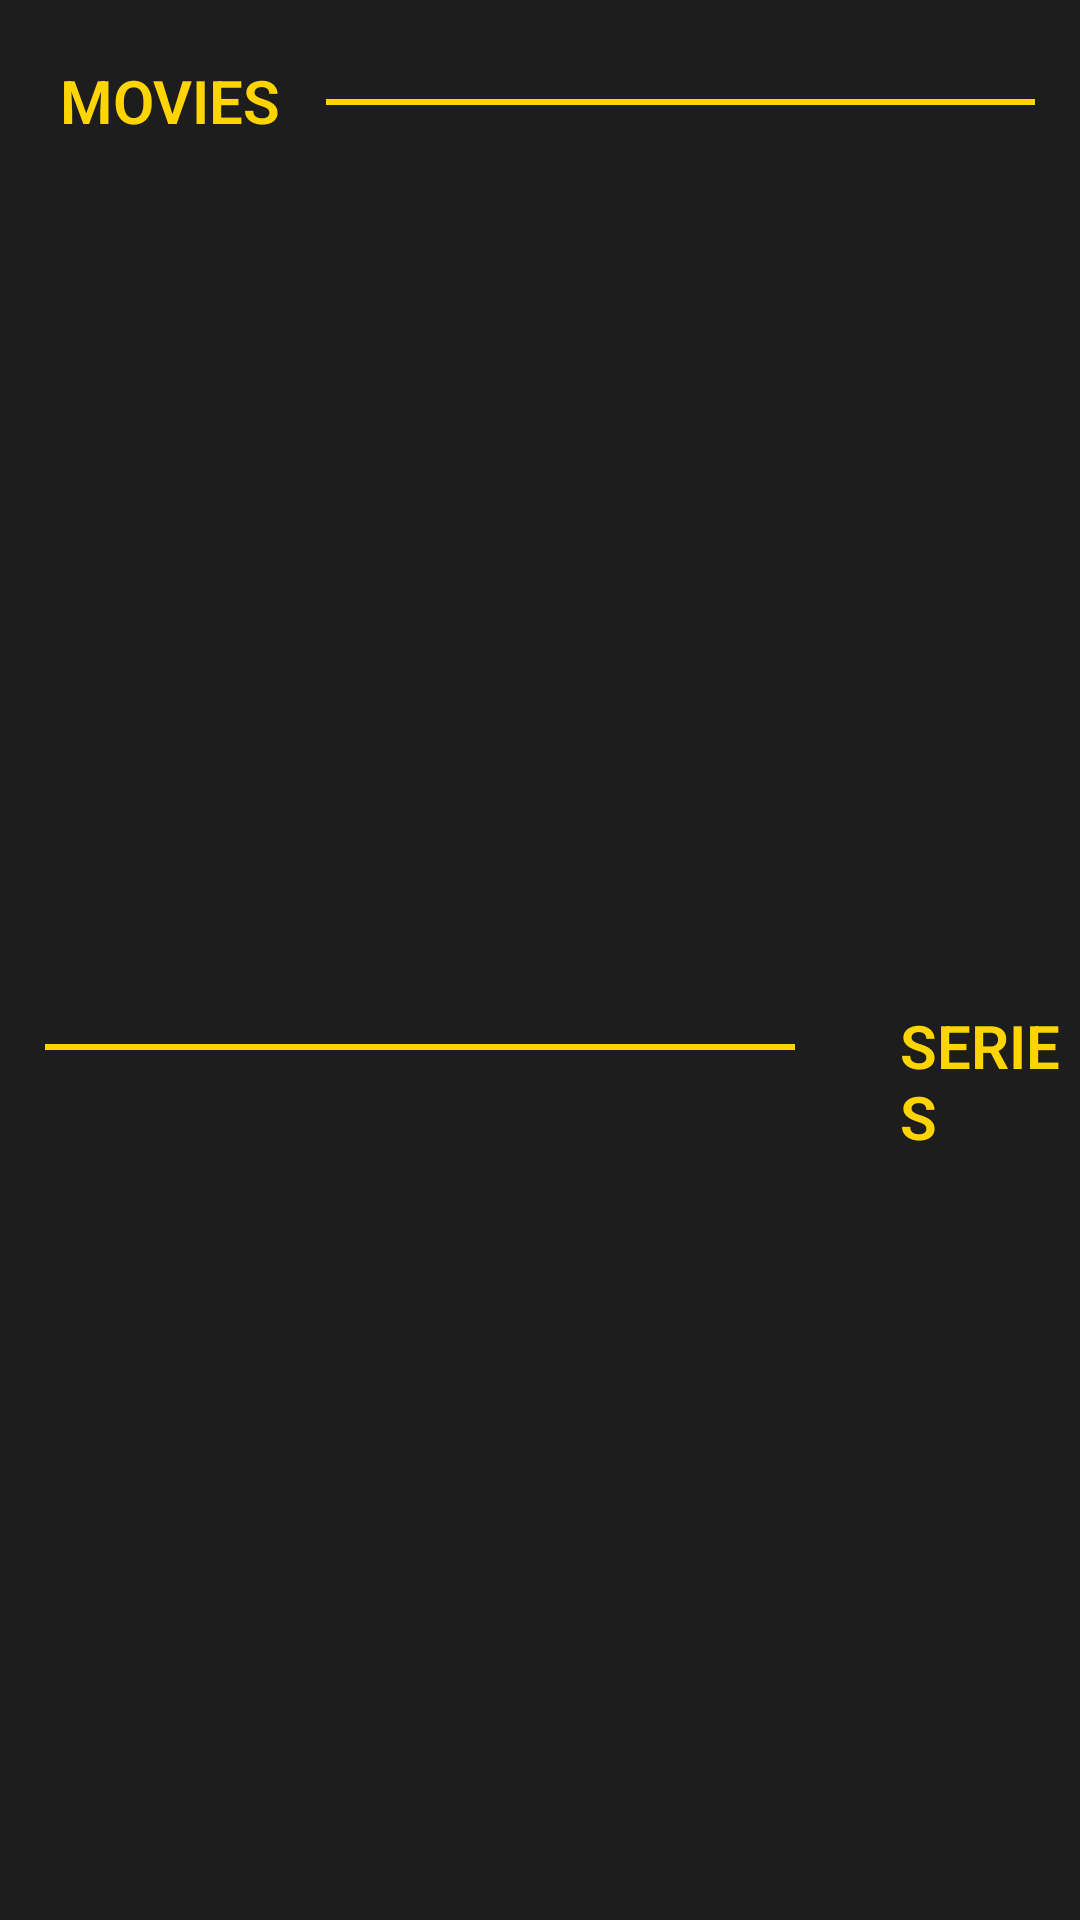

Android layout source for this screen:
<!-- AndroidManifest.xml: application theme Theme.Practica8 -->
<!-- res/layout/activity_catalogo.xml -->
<?xml version="1.0" encoding="utf-8"?>
<LinearLayout xmlns:android="http://schemas.android.com/apk/res/android"
    xmlns:app="http://schemas.android.com/apk/res-auto"
    xmlns:tools="http://schemas.android.com/tools"
    android:id="@+id/main"
    android:layout_width="match_parent"
    android:layout_height="match_parent"
    android:orientation="vertical"
    android:background="@color/gray"
    tools:context=".catalogo">
    <LinearLayout
        android:layout_width="wrap_content"
        android:layout_height="wrap_content"
        android:orientation="horizontal">
        <TextView
            android:layout_width="wrap_content"
            android:layout_height="wrap_content"
            android:text="MOVIES"
            android:fontFamily="sans-serif-light"
            android:textAllCaps="true"
            android:textSize="20sp"
            android:textStyle="bold"
            android:textColor="@color/yellow"
            android:layout_marginLeft="20dp"
            android:layout_marginTop="20dp" />
        <View
            android:layout_width="match_parent"
            android:layout_height="2dp"
            android:background="@color/yellow"
            android:textColor="@color/yellow"
            android:layout_marginHorizontal="15dp"
            android:layout_marginTop="33dp" />
    </LinearLayout>

    <GridView
        android:id="@+id/g_movies_catalog"
        android:layout_width="match_parent"
        android:layout_height="250dp"
        android:numColumns="3"
        android:layout_marginTop="18dp"
        android:paddingHorizontal="6dp"/>

    <LinearLayout
        android:layout_width="wrap_content"
        android:layout_height="wrap_content"
        android:orientation="horizontal">

        <View
            android:layout_width="250dp"
            android:layout_height="2dp"
            android:background="@color/yellow"
            android:textColor="@color/yellow"
            android:layout_marginHorizontal="15dp"
            android:layout_marginTop="33dp"/>

        <TextView
            android:layout_width="match_parent"
            android:layout_height="wrap_content"
            android:text="Series"
            android:fontFamily="sans-serif-light"
            android:textAllCaps="true"
            android:textSize="20sp"
            android:textStyle="bold"
            android:textColor="@color/yellow"
            android:layout_marginLeft="20sp"
            android:layout_marginTop="20sp"/>

    </LinearLayout>

    <GridView
        android:id="@+id/g_series_catalog"
        android:layout_width="match_parent"
        android:layout_height="250dp"
        android:numColumns="3"
        android:layout_marginTop="10dp"
        android:paddingHorizontal="6dp"/>

</LinearLayout>
<!-- resources referenced by this layout -->
<resources>
  <color name="gray">#1D1D1D</color>
  <color name="yellow">#FFD501</color>
  <style name="Theme.Practica8" parent="Base.Theme.Practica8" />
  <style name="Base.Theme.Practica8" parent="Theme.Material3.DayNight.NoActionBar">
          
          <item name="colorPrimary">@color/yellow</item>
          <item name="colorOnPrimary">@color/yellow</item>
          <item name="colorPrimaryVariant">@color/yellow</item>
          
      </style>
</resources>
